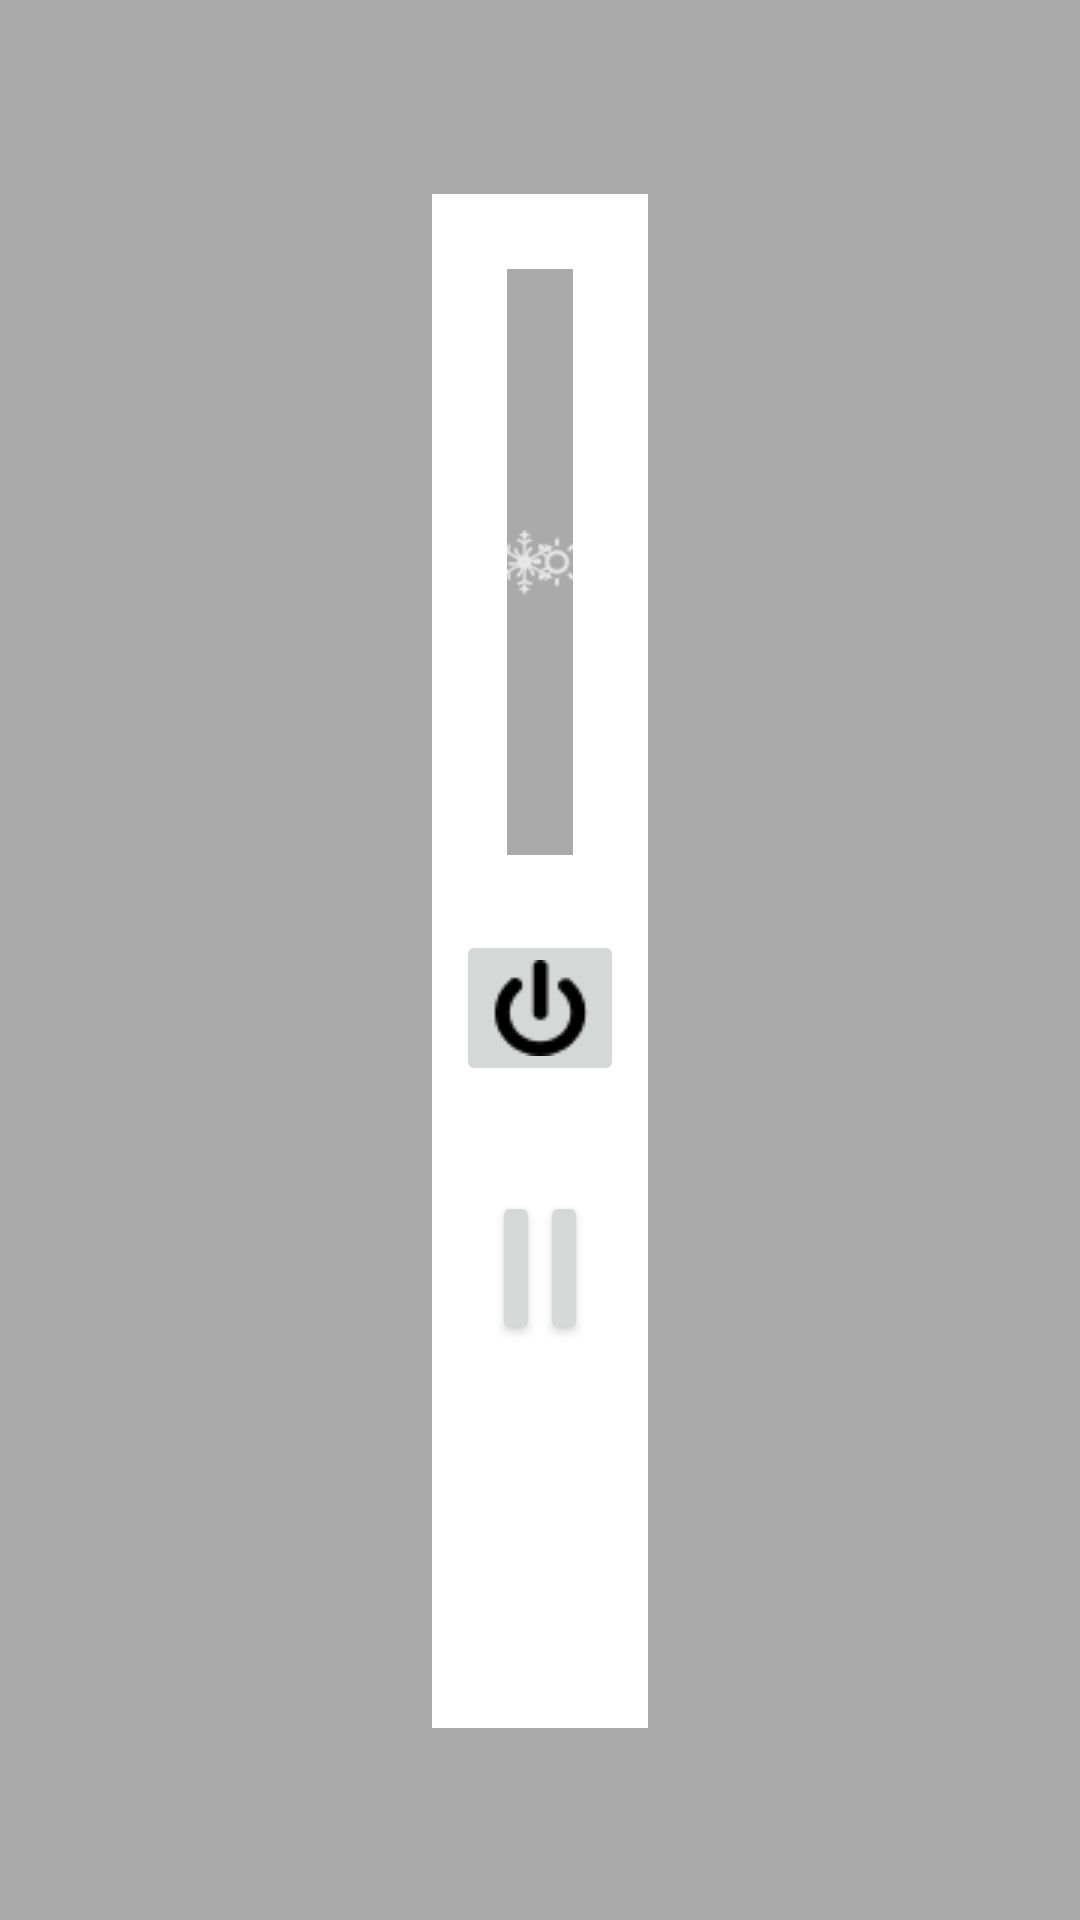

Layout XML and referenced resources for this Android screen:
<!-- AndroidManifest.xml: application theme AppTheme -->
<!-- res/layout/fragment_factory_environment.xml -->
<?xml version="1.0" encoding="utf-8"?>
<androidx.constraintlayout.widget.ConstraintLayout xmlns:android="http://schemas.android.com/apk/res/android"
    xmlns:app="http://schemas.android.com/apk/res-auto"
    xmlns:tools="http://schemas.android.com/tools"
    android:layout_width="match_parent"
    android:layout_height="match_parent"
    android:background="@android:color/darker_gray"
    android:orientation="vertical">

    <androidx.constraintlayout.widget.Guideline
        android:id="@+id/guideline"
        android:layout_width="wrap_content"
        android:layout_height="wrap_content"
        android:orientation="horizontal"
        app:layout_constraintGuide_percent="0.10123119" />

    <androidx.constraintlayout.widget.Guideline
        android:id="@+id/guideline2"
        android:layout_width="match_parent"
        android:layout_height="wrap_content"
        android:orientation="horizontal"
        app:layout_constraintGuide_percent="0.90" />

    <androidx.constraintlayout.widget.Guideline
        android:id="@+id/guideline3"
        android:layout_width="wrap_content"
        android:layout_height="wrap_content"
        android:orientation="vertical"
        app:layout_constraintGuide_percent="0.40" />

    <androidx.constraintlayout.widget.Guideline
        android:id="@+id/guideline4"
        android:layout_width="wrap_content"
        android:layout_height="wrap_content"
        android:orientation="vertical"
        app:layout_constraintGuide_percent="0.60" />

    <androidx.constraintlayout.widget.ConstraintLayout
        android:id="@+id/linearLayout"
        android:layout_width="0dp"
        android:layout_height="0dp"
        android:background="@android:color/background_light"
        android:orientation="vertical"
        app:layout_constraintBottom_toTopOf="@+id/guideline2"
        app:layout_constraintEnd_toStartOf="@+id/guideline4"
        app:layout_constraintHorizontal_bias="0.0"
        app:layout_constraintStart_toStartOf="@+id/guideline3"
        app:layout_constraintTop_toTopOf="@+id/guideline"
        app:layout_constraintVertical_bias="0.0">

        <androidx.constraintlayout.widget.Guideline
            android:id="@+id/guideline7"
            android:layout_width="wrap_content"
            android:layout_height="wrap_content"
            android:orientation="horizontal"
            app:layout_constraintGuide_percent="0.75" />

        <androidx.constraintlayout.widget.Guideline
            android:id="@+id/guideline6"
            android:layout_width="wrap_content"
            android:layout_height="wrap_content"
            android:orientation="horizontal"
            app:layout_constraintGuide_percent="0.65" />

        <LinearLayout
            android:layout_width="0dp"
            android:layout_height="0dp"
            android:orientation="horizontal"
            app:layout_constraintBottom_toTopOf="@+id/guideline7"
            app:layout_constraintEnd_toEndOf="parent"
            app:layout_constraintStart_toStartOf="parent"
            app:layout_constraintTop_toTopOf="@+id/guideline6">

            <Button
                android:id="@+id/btn_cold"
                android:layout_width="wrap_content"
                android:layout_height="wrap_content"
                android:layout_marginLeft="20dp"
                android:layout_weight="1"
                android:text="@string/cold_wind" />

            <Button
                android:id="@+id/btn_warm"
                android:layout_width="wrap_content"
                android:layout_height="wrap_content"
                android:layout_marginRight="20dp"
                android:layout_weight="1"
                android:text="@string/warm_wind" />
        </LinearLayout>

        <ImageButton
            android:id="@+id/ib_switch"
            android:layout_width="wrap_content"
            android:layout_height="wrap_content"
            android:src="@drawable/switchicon"
            app:layout_constraintEnd_toEndOf="parent"
            app:layout_constraintStart_toStartOf="parent"
            app:layout_constraintTop_toTopOf="@+id/guideline5" />

        <androidx.constraintlayout.widget.Guideline
            android:id="@+id/guideline5"
            android:layout_width="wrap_content"
            android:layout_height="wrap_content"
            android:orientation="horizontal"
            app:layout_constraintGuide_percent="0.48" />

        <androidx.constraintlayout.widget.ConstraintLayout
            android:id="@+id/frameLayout"
            android:layout_width="0dp"
            android:layout_height="0dp"
            android:layout_margin="25dp"
            android:background="@android:color/darker_gray"
            app:layout_constraintBottom_toTopOf="@+id/guideline5"
            app:layout_constraintEnd_toEndOf="parent"
            app:layout_constraintHorizontal_bias="0.68"
            app:layout_constraintStart_toStartOf="parent"
            app:layout_constraintTop_toTopOf="parent"
            app:layout_constraintVertical_bias="0.0">

            <androidx.constraintlayout.widget.Guideline
                android:id="@+id/guideline8"
                android:layout_width="wrap_content"
                android:layout_height="wrap_content"
                android:orientation="vertical"
                app:layout_constraintGuide_percent="0.5" />

            <ImageView
                android:id="@+id/iv_cold_wind"
                android:layout_width="wrap_content"
                android:layout_height="wrap_content"
                android:src="@drawable/close_cold_wind"
                app:layout_constraintBottom_toBottomOf="parent"
                app:layout_constraintEnd_toStartOf="@+id/guideline8"
                app:layout_constraintStart_toStartOf="parent"
                app:layout_constraintTop_toTopOf="parent" />


            <ImageView
                android:id="@+id/iv_warm_wind"
                android:layout_width="wrap_content"
                android:layout_height="wrap_content"
                app:layout_constraintBottom_toBottomOf="parent"
                app:layout_constraintEnd_toEndOf="parent"
                app:layout_constraintStart_toStartOf="@+id/guideline8"
                app:layout_constraintTop_toTopOf="parent"
                app:srcCompat="@drawable/close_warm_wind" />

        </androidx.constraintlayout.widget.ConstraintLayout>

    </androidx.constraintlayout.widget.ConstraintLayout>
</androidx.constraintlayout.widget.ConstraintLayout>
<!-- resources referenced by this layout -->
<resources>
  <!-- drawable close_cold_wind: png bitmap (drawable, 1535 bytes) -->
  <!-- drawable close_warm_wind: png bitmap (drawable, 890 bytes) -->
  <!-- drawable switchicon: png bitmap (drawable, 823 bytes) -->
  <string name="cold_wind">冷风</string>
  <string name="warm_wind">暖风</string>
  <style name="AppTheme" parent="Theme.AppCompat.Light.NoActionBar">
          
          <item name="colorPrimary">@color/colorPrimary</item>
          <item name="colorPrimaryDark">@color/colorPrimaryDark</item>
          <item name="colorAccent">@color/colorAccent</item>
      </style>
  <!-- not gathered from this repository: default colours our renderer supplied (Android Studio template values) -->
  <color name="colorPrimary">#FF6200EE</color>
  <color name="colorPrimaryDark">#FF3700B3</color>
  <color name="colorAccent">#FF03DAC5</color>
</resources>
